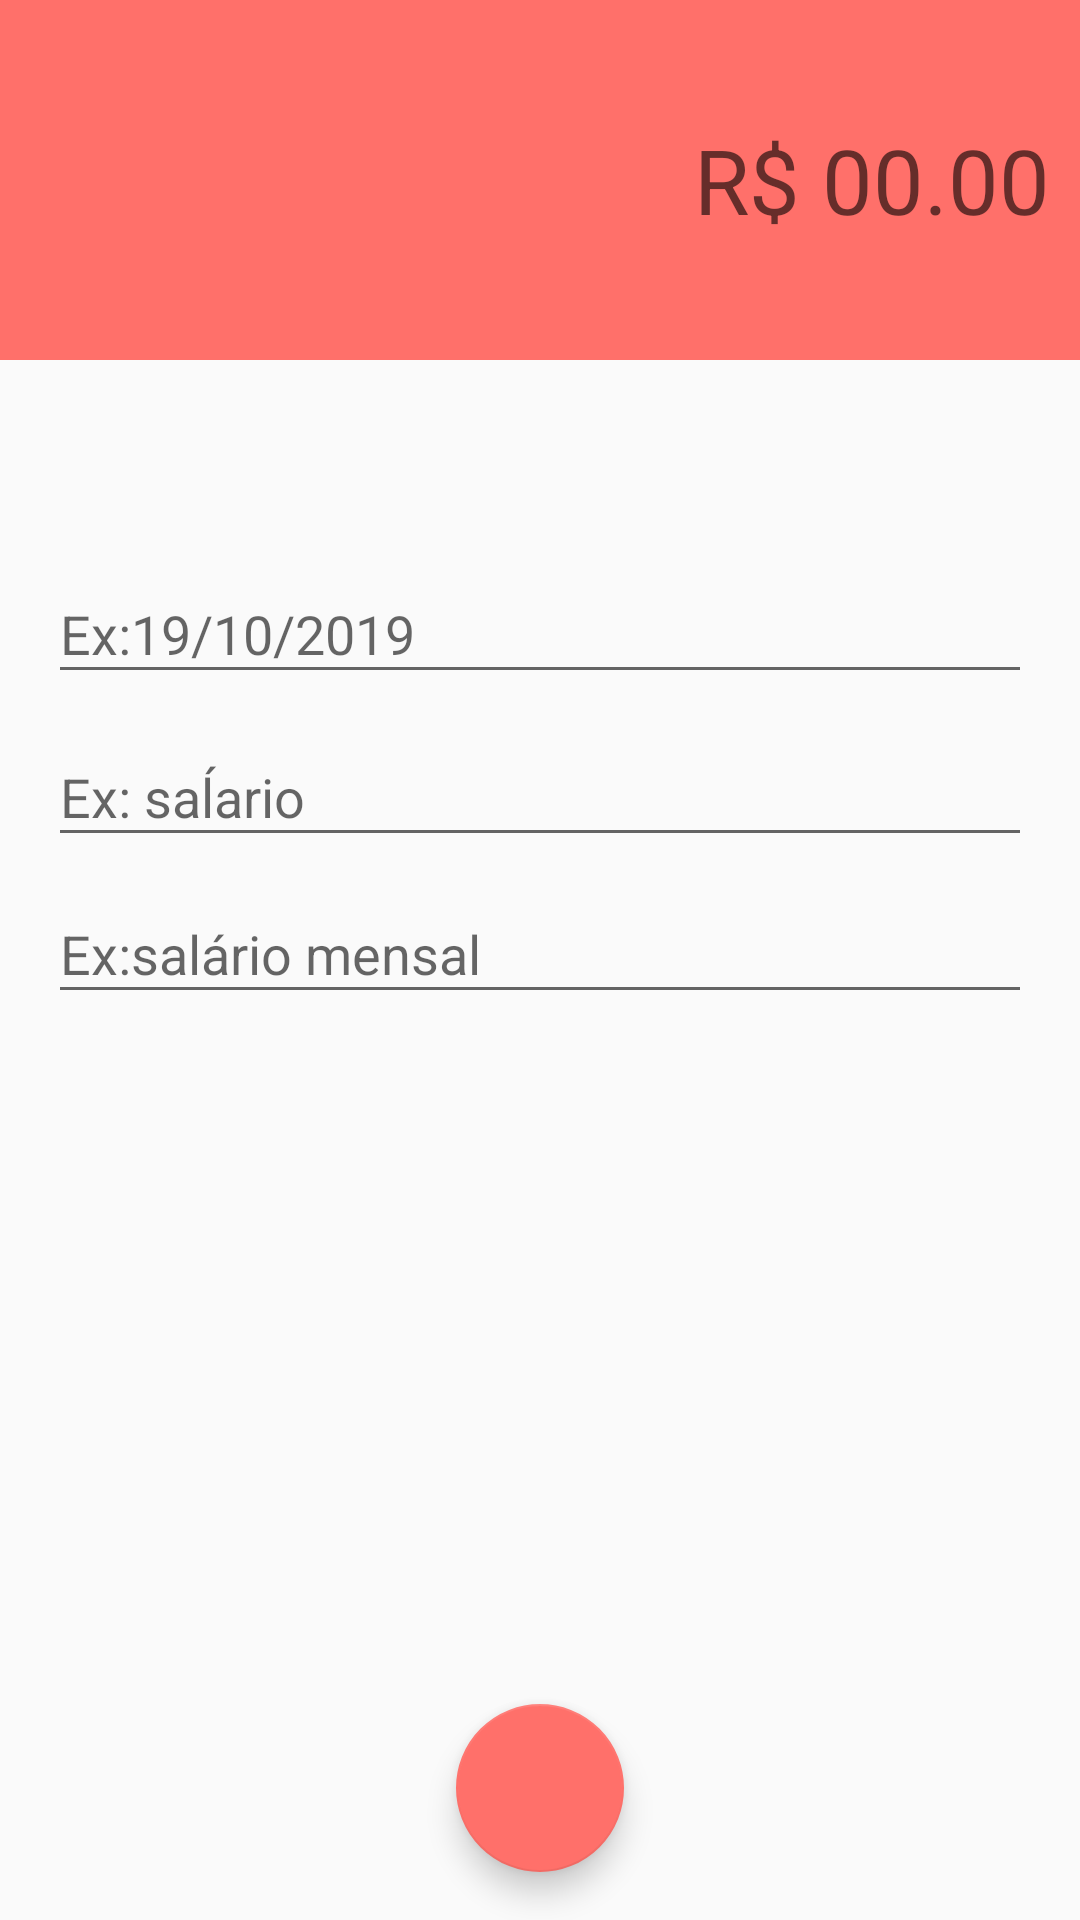

Produce the Android XML layout that renders to this screen, including the resource entries it uses.
<!-- AndroidManifest.xml: activity theme despesaTheme -->
<!-- res/layout/activity_despesas.xml -->
<?xml version="1.0" encoding="utf-8"?>
<androidx.constraintlayout.widget.ConstraintLayout xmlns:android="http://schemas.android.com/apk/res/android"
    xmlns:app="http://schemas.android.com/apk/res-auto"
    xmlns:tools="http://schemas.android.com/tools"
    android:layout_width="match_parent"
    android:layout_height="match_parent"
    tools:context=".activity.DespesasActivity">

    <LinearLayout
        android:id="@+id/linearLayout"
        android:layout_width="0dp"
        android:layout_height="120dp"
        android:background="@color/colorPrimaryDespesa"
        android:gravity="center"
        android:orientation="vertical"
        android:padding="10dp"
        app:layout_constraintEnd_toEndOf="parent"
        app:layout_constraintStart_toStartOf="parent"
        app:layout_constraintTop_toTopOf="parent">

        <EditText
            android:id="@+id/editValor"
            android:layout_width="match_parent"
            android:layout_height="wrap_content"
            android:background="@android:color/transparent"
            android:ems="10"
            android:gravity="center|right"
            android:hint="R$ 00.00"
            android:inputType="numberDecimal"
            android:textColor="#FFFFFF"
            android:textSize="30sp" />
    </LinearLayout>

    <com.google.android.material.textfield.TextInputLayout
        android:id="@+id/textInputLayout2"
        android:layout_width="0dp"
        android:layout_height="56dp"
        android:layout_marginStart="16dp"
        android:layout_marginLeft="16dp"
        android:layout_marginEnd="16dp"
        android:layout_marginRight="16dp"
        app:layout_constraintBottom_toTopOf="@+id/textInputLayout"
        app:layout_constraintEnd_toEndOf="parent"
        app:layout_constraintStart_toStartOf="parent"
        app:layout_constraintTop_toBottomOf="@+id/linearLayout"
        app:layout_constraintVertical_bias="0.16000003"
        app:layout_constraintVertical_chainStyle="packed">

        <com.google.android.material.textfield.TextInputEditText
            android:id="@+id/editData"
            android:layout_width="match_parent"
            android:layout_height="wrap_content"
            android:layout_weight="1"
            android:hint="Ex:19/10/2019"
            tools:layout_editor_absoluteX="16dp"
            tools:layout_editor_absoluteY="157dp" />
    </com.google.android.material.textfield.TextInputLayout>

    <com.google.android.material.textfield.TextInputLayout
        android:id="@+id/textInputLayout3"
        android:layout_width="0dp"
        android:layout_height="wrap_content"
        android:layout_marginStart="16dp"
        android:layout_marginLeft="16dp"
        android:layout_marginEnd="16dp"
        android:layout_marginRight="16dp"
        app:layout_constraintBottom_toBottomOf="parent"
        app:layout_constraintEnd_toEndOf="parent"
        app:layout_constraintHorizontal_bias="1.0"
        app:layout_constraintStart_toStartOf="parent"
        app:layout_constraintTop_toBottomOf="@+id/textInputLayout">

        <com.google.android.material.textfield.TextInputEditText
            android:id="@+id/editDescricao"
            android:layout_width="match_parent"
            android:layout_height="wrap_content"
            android:hint="Ex:salário mensal"
            tools:layout_editor_absoluteX="16dp"
            tools:layout_editor_absoluteY="269dp" />
    </com.google.android.material.textfield.TextInputLayout>

    <com.google.android.material.textfield.TextInputLayout
        android:id="@+id/textInputLayout"
        android:layout_width="0dp"
        android:layout_height="wrap_content"
        android:layout_marginStart="16dp"
        android:layout_marginLeft="16dp"
        android:layout_marginEnd="16dp"
        android:layout_marginRight="16dp"
        app:layout_constraintBottom_toTopOf="@+id/textInputLayout3"
        app:layout_constraintEnd_toEndOf="parent"
        app:layout_constraintHorizontal_bias="1.0"
        app:layout_constraintStart_toStartOf="parent"
        app:layout_constraintTop_toBottomOf="@+id/textInputLayout2">

        <com.google.android.material.textfield.TextInputEditText
            android:id="@+id/editCategoria"
            android:layout_width="match_parent"
            android:layout_height="wrap_content"
            android:hint="Ex: saĺario"
            tools:layout_editor_absoluteX="16dp"
            tools:layout_editor_absoluteY="213dp" />
    </com.google.android.material.textfield.TextInputLayout>

    <com.google.android.material.floatingactionbutton.FloatingActionButton
        android:id="@+id/fabSalvar"
        android:onClick="salvarDespesa"
        android:layout_width="wrap_content"
        android:layout_height="wrap_content"
        android:layout_marginBottom="16dp"
        android:clickable="true"
        app:layout_constraintBottom_toBottomOf="parent"
        app:layout_constraintEnd_toEndOf="parent"
        app:layout_constraintStart_toStartOf="parent"
        app:srcCompat="@drawable/ic_confirmar_branco_24"
        android:focusable="true" />

</androidx.constraintlayout.widget.ConstraintLayout>
<!-- resources referenced by this layout -->
<resources>
  <color name="colorPrimaryDespesa">#FF706A</color>
  <style name="despesaTheme" parent="Theme.AppCompat.Light.NoActionBar">
          <item name="windowActionBar">false</item>
          <item name="windowNoTitle">true</item>
          <item name="colorPrimary">@color/colorPrimaryDespesa</item>
          <item name="colorPrimaryDark">@color/colorPrimaryDarkDespesa</item>
          <item name="colorAccent">@color/colorAccentDespesa</item>
      </style>
  <color name="colorPrimaryDarkDespesa">#E66560</color>
  <color name="colorAccentDespesa">#FF706A</color>
</resources>
